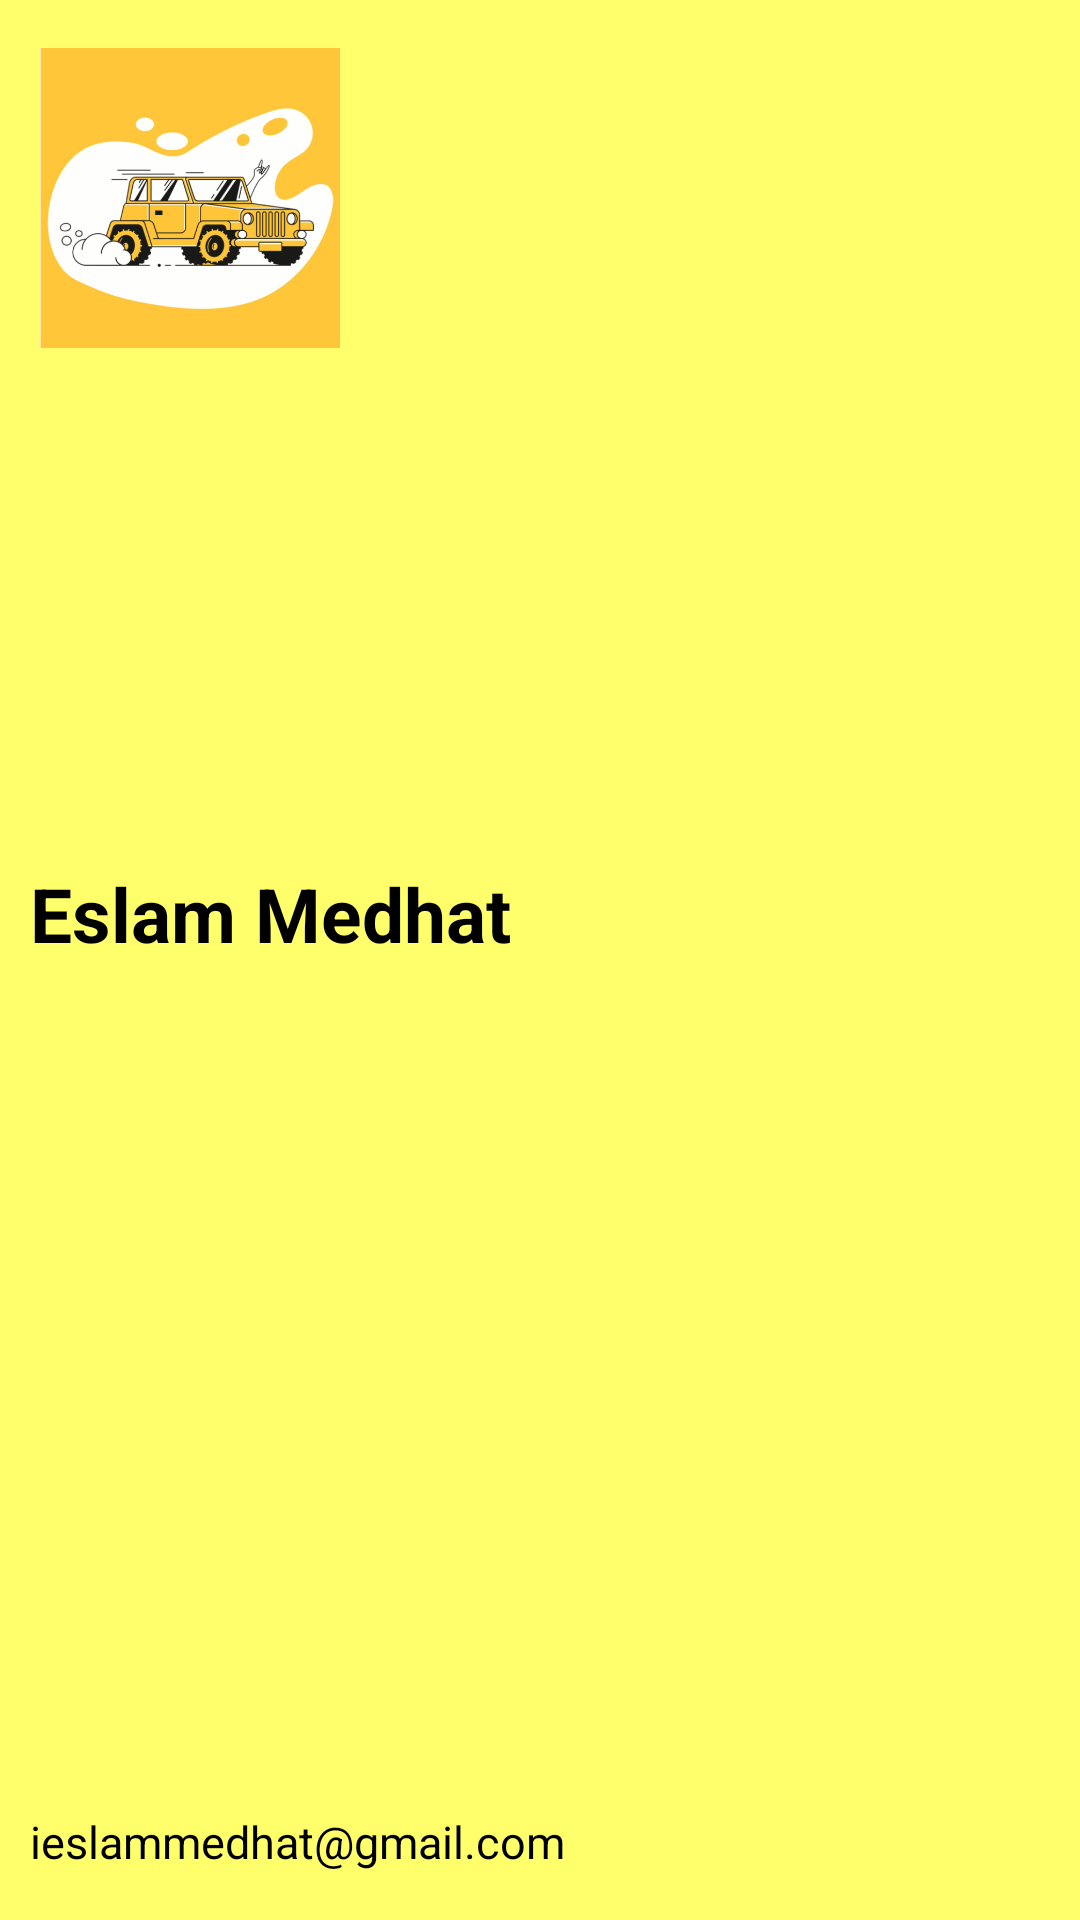

Write the Android layout XML for this screen, with the resource values it uses.
<!-- AndroidManifest.xml: application theme Theme.FullAndroidCourseClassC -->
<!-- res/layout/nav_header.xml -->
<?xml version="1.0" encoding="utf-8"?>
<androidx.constraintlayout.widget.ConstraintLayout
    xmlns:android="http://schemas.android.com/apk/res/android"
    xmlns:app="http://schemas.android.com/apk/res-auto"
    android:layout_width="match_parent"
    android:layout_height="200dp"
    android:background="@color/primary_light">

    <ImageView
        android:id="@+id/imageView4"
        android:layout_width="100dp"
        android:layout_height="100dp"
        android:layout_marginTop="16dp"
        android:src="@drawable/bullsrentlogo"
        app:layout_constraintEnd_toEndOf="parent"
        app:layout_constraintHorizontal_bias="0.051"
        app:layout_constraintStart_toStartOf="parent"
        app:layout_constraintTop_toTopOf="parent" />

    <TextView
        android:layout_width="wrap_content"
        android:layout_height="wrap_content"
        android:text="@string/eslam_medhat"
        android:textColor="@color/black"
        android:textSize="25sp"
        android:textStyle="bold"
        app:layout_constraintBottom_toTopOf="@+id/textView7"
        app:layout_constraintEnd_toEndOf="parent"
        app:layout_constraintHorizontal_bias="0.05"
        app:layout_constraintStart_toStartOf="parent"
        app:layout_constraintTop_toBottomOf="@+id/imageView4"
        app:layout_constraintVertical_bias="0.378" />

    <TextView
        android:id="@+id/textView7"
        android:layout_width="wrap_content"
        android:layout_height="wrap_content"
        android:layout_marginBottom="16dp"
        android:text="@string/email"
        android:textColor="@color/black"
        android:textSize="15sp"
        app:layout_constraintBottom_toBottomOf="parent"
        app:layout_constraintEnd_toEndOf="parent"
        app:layout_constraintHorizontal_bias="0.055"
        app:layout_constraintStart_toStartOf="parent" />


</androidx.constraintlayout.widget.ConstraintLayout>
<!-- resources referenced by this layout -->
<resources>
  <color name="black">#FF000000</color>
  <color name="primary_light">#ffff6b</color>
  <!-- drawable bullsrentlogo: png bitmap (drawable, 158822 bytes) -->
  <string name="email">ieslammedhat@gmail.com</string>
  <string name="eslam_medhat">Eslam Medhat</string>
  <style name="Theme.FullAndroidCourseClassC" parent="Theme.MaterialComponents.DayNight.DarkActionBar">
          
          <item name="colorPrimary">@color/primary</item>
          <item name="colorPrimaryVariant">@color/primary_dark</item>
          <item name="colorOnPrimary">@color/white</item>
          
          <item name="colorSecondary">@color/accent_primary</item>
          <item name="colorSecondaryVariant">@color/accent_dark</item>
          <item name="colorOnSecondary">@color/black</item>
          
          <item name="android:statusBarColor" tools:targetApi="l">?attr/colorPrimaryVariant</item>
          
      </style>
  <color name="primary">#ffc739</color>
  <color name="primary_dark">#c6a700</color>
  <color name="white">#FFFFFFFF</color>
  <color name="accent_primary">#1b5e20</color>
  <color name="accent_dark">#003300</color>
</resources>
